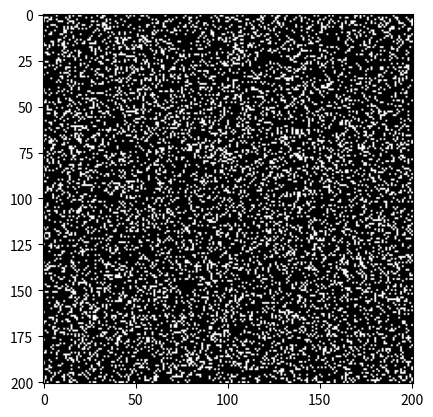

The matplotlib source for this figure:
from dataclasses import dataclass
import numpy as np
from numpy.typing import NDArray


@dataclass
class Mask(object):
    '''
    Mask for selecting pixels to analyze

    ...

    Properties
    ----------
    shape: tuple(int, int)
        (w, h) shape of the mask
    fraction : float
        percentage of pixels to sample
    exclude : numpy.ndarray
        boolean mask of pixels to exclude from mask

    Methods
    -------
    update():
        Create new random mask
    '''

    shape: tuple[int, int] | None = None
    fraction: float = 0.1
    exclude: NDArray[int] | None = None

    def __setattr__(self, prop: str, value: object) -> None:
        super().__setattr__(prop, value)
        if prop in ['shape', 'fraction', 'exclude']:
            self.update()

    def __call__(self) -> NDArray[bool]:
        return self._mask

    @property
    def mask(self) -> NDArray[bool]:
        return self._mask

    def _select(self) -> None:
        '''Selects pixels for analysis

        Randomly chooses a proportion of pixels to include
        set by self.fraction.

        Subclasses can override this to implement other distributions
        '''
        choice = np.random.choice
        self._mask = choice([True, False],
                            size=self.shape,
                            p=[self.fraction, 1.-self.fraction])

    def update(self) -> None:
        self._select()
        if self.exclude is not None:
            self._mask[self.exclude] = False

    @classmethod
    def example(cls) -> None:
        import matplotlib.pyplot as plt

        shape = (201, 201)
        mask = cls()
        mask.shape = shape
        mask.fraction = 0.2
        print(f'fraction = {np.sum(mask())/mask().size:.2f}')
        plt.imshow(mask(), cmap='gray')
        plt.show()


if __name__ == '__main__':  # pragma: no cover
    Mask.example()
